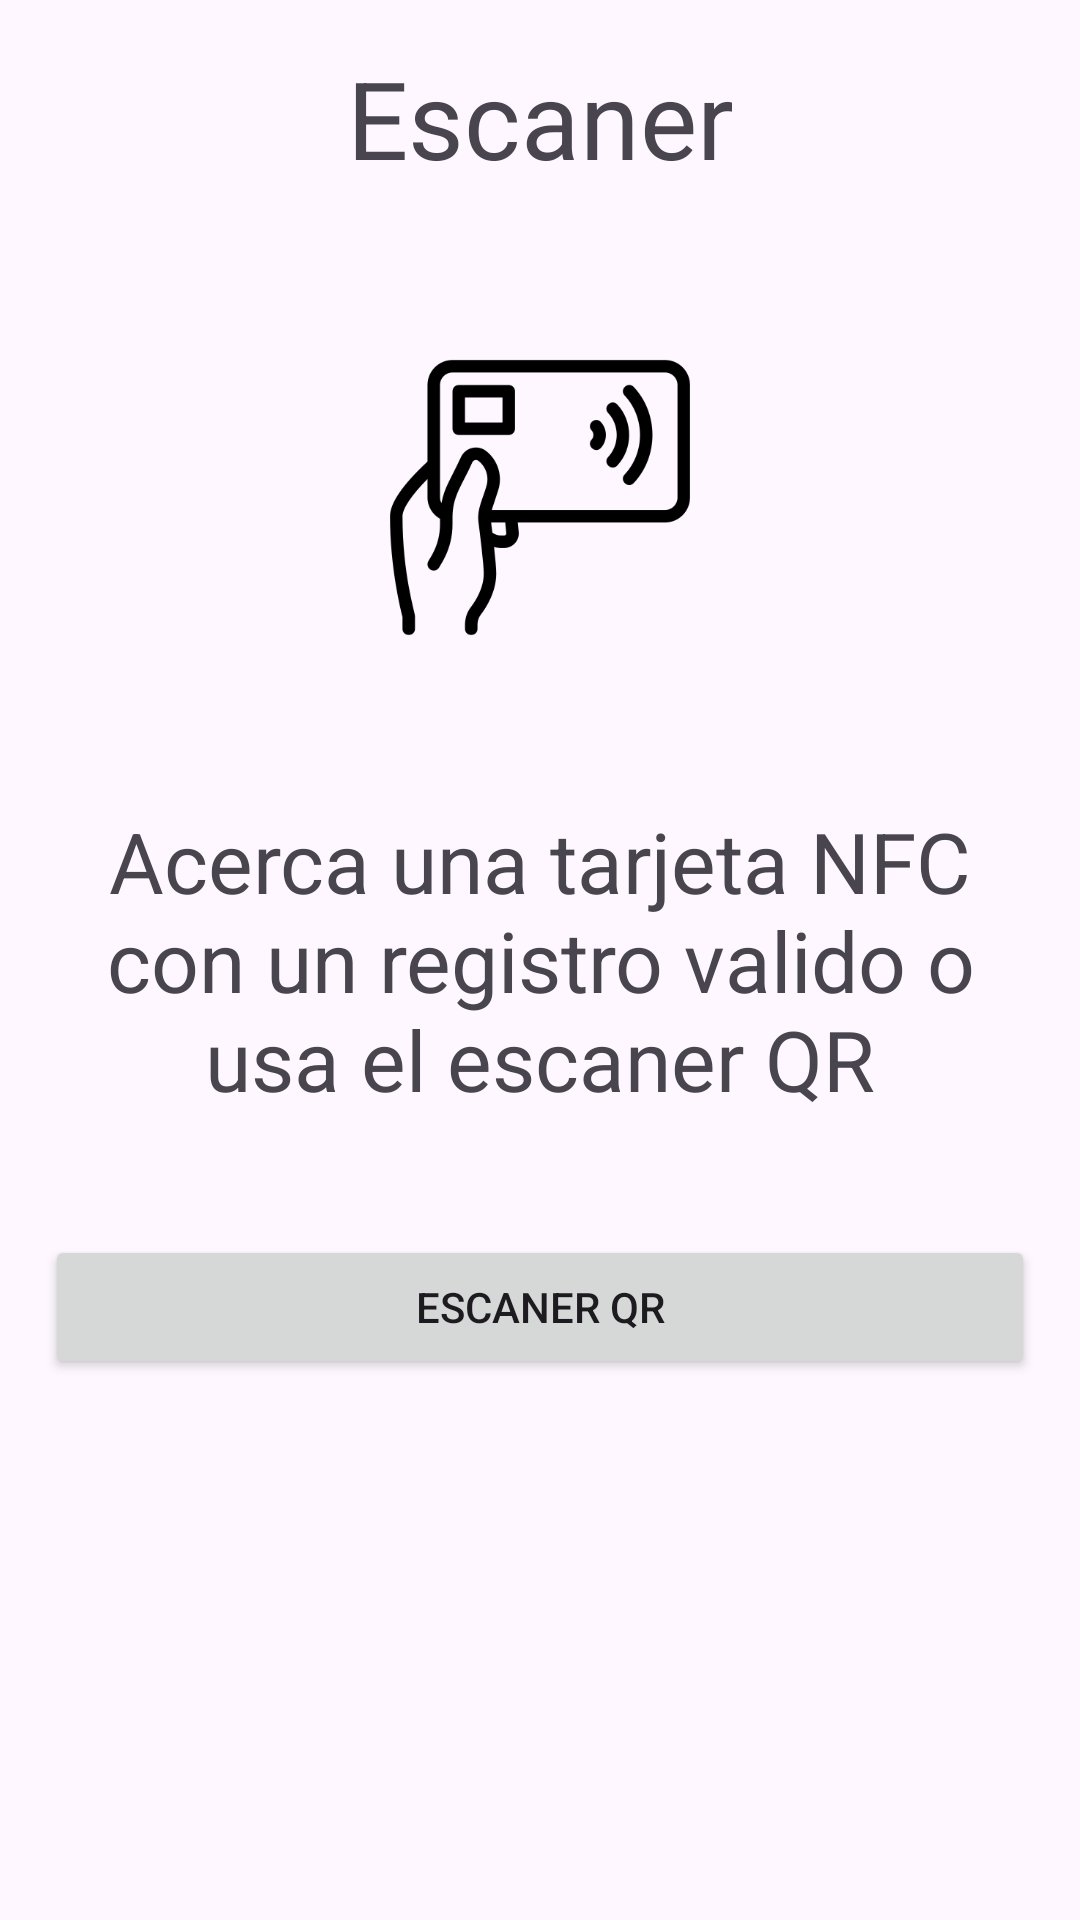

Reconstruct the res/layout file that produces this screen, plus the resources it refers to.
<!-- AndroidManifest.xml: application theme Theme.EnfermeraJoyKotlin -->
<!-- res/layout/fragment_scanner.xml -->
<?xml version="1.0" encoding="utf-8"?>
<androidx.constraintlayout.widget.ConstraintLayout xmlns:android="http://schemas.android.com/apk/res/android"
    xmlns:app="http://schemas.android.com/apk/res-auto"
    xmlns:tools="http://schemas.android.com/tools"
    android:layout_width="match_parent"
    android:layout_height="match_parent"
    android:padding="15dp"
    tools:context=".ui.scanner.ScannerFragment">

    <ImageView
        android:id="@+id/imageView11"
        android:layout_width="0dp"
        android:layout_height="0dp"
        android:layout_margin="40dp"
        app:layout_constraintBottom_toTopOf="@+id/instruccionesNFC"
        app:layout_constraintEnd_toEndOf="parent"
        app:layout_constraintStart_toStartOf="parent"
        app:layout_constraintTop_toBottomOf="@+id/textView5"
        app:layout_constraintVertical_bias="1.0"
        app:srcCompat="@drawable/ic_nfc_card" />

    <TextView
        android:id="@+id/textView5"
        android:layout_width="wrap_content"
        android:layout_height="wrap_content"
        android:text="@string/escaner"
        android:textSize="36sp"
        app:layout_constraintEnd_toEndOf="parent"
        app:layout_constraintStart_toStartOf="parent"
        app:layout_constraintTop_toTopOf="parent" />

    <Button
        android:id="@+id/btnScanWithQr"
        android:layout_width="match_parent"
        android:layout_height="wrap_content"
        android:layout_marginTop="40dp"
        android:text="Escaner QR"
        app:layout_constraintEnd_toEndOf="parent"
        app:layout_constraintHorizontal_bias="0.0"
        app:layout_constraintStart_toStartOf="parent"
        app:layout_constraintTop_toBottomOf="@+id/instruccionesNFC" />

    <Button
        android:id="@+id/btnBackToMenuFronScanner"
        android:layout_width="match_parent"
        android:layout_height="wrap_content"
        android:text="Volver"
        android:visibility="gone"
        app:layout_constraintBottom_toBottomOf="parent"
        app:layout_constraintEnd_toEndOf="parent"
        app:layout_constraintHorizontal_bias="0.448"
        app:layout_constraintStart_toStartOf="parent"
        app:layout_constraintTop_toBottomOf="@+id/btnScanWithQr" />

    <TextView
        android:id="@+id/instruccionesNFC"
        android:layout_width="0dp"
        android:layout_height="wrap_content"
        android:inputType="textMultiLine"
        android:text="Acerca una tarjeta NFC con un registro valido o usa el escaner QR"
        android:textAlignment="center"
        android:textSize="28sp"
        app:layout_constraintBottom_toBottomOf="parent"
        app:layout_constraintEnd_toEndOf="parent"
        app:layout_constraintStart_toStartOf="parent"
        app:layout_constraintTop_toTopOf="parent" />
</androidx.constraintlayout.widget.ConstraintLayout>
<!-- resources referenced by this layout -->
<resources>
  <!-- drawable ic_nfc_card: png bitmap (drawable, 12737 bytes) -->
  <string name="escaner">Escaner</string>
  <style name="Theme.EnfermeraJoyKotlin" parent="Base.Theme.EnfermeraJoyKotlin" />
  <style name="Base.Theme.EnfermeraJoyKotlin" parent="Theme.Material3.DayNight.NoActionBar">
          
          
          <item name="colorPrimary">@color/neutral</item>
          <item name="colorAccent">@color/resaltar</item>
          <item name="colorOnBackground">@drawable/gradient_background</item>
      </style>
  <color name="neutral">#175593</color>
  <color name="resaltar">#0096ff</color>
  <!-- drawable gradient_background (drawable) -->
  <?xml version="1.0" encoding="utf-8"?>
  <selector xmlns:android="http://schemas.android.com/apk/res/android">
      <item>
          <shape>
              <gradient
                  android:startColor="#1b5e89"
                  android:endColor="#271046"
                  android:type="linear"
                  android:angle="270"/>
          </shape>
      </item>
  </selector>
</resources>
